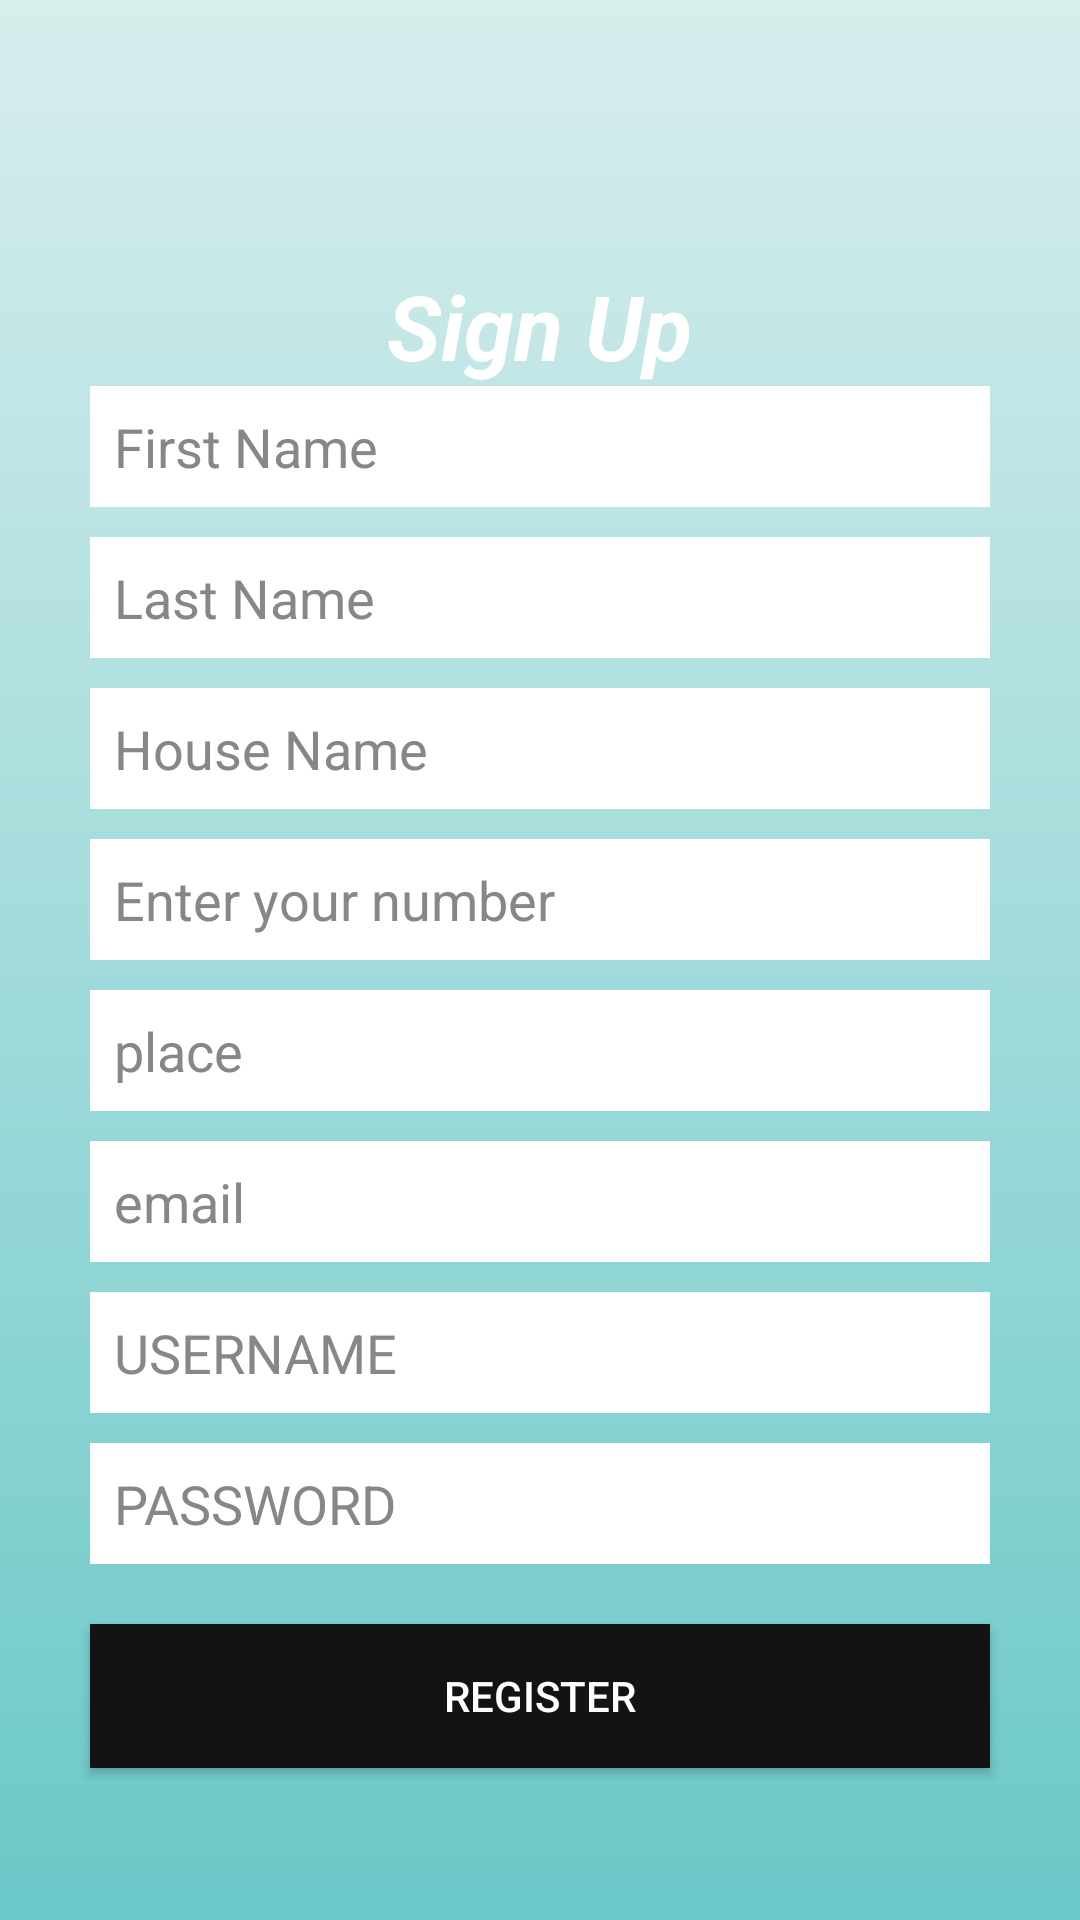

Write the Android layout XML for this screen, with the resource values it uses.
<!-- AndroidManifest.xml: application theme Theme.Metrostation -->
<!-- res/layout/activity_userregistration.xml -->
<?xml version="1.0" encoding="utf-8"?>
<LinearLayout xmlns:android="http://schemas.android.com/apk/res/android"
    xmlns:app="http://schemas.android.com/apk/res-auto"
    xmlns:tools="http://schemas.android.com/tools"
    android:layout_width="match_parent"
android:gravity="center"

    android:background="@drawable/meback"
    android:layout_height="match_parent"
    android:orientation="vertical"
    tools:context=".Userregistration">



    <TextView
        android:id="@+id/textView"
        android:layout_width="wrap_content"
        android:layout_height="wrap_content"
        android:layout_gravity="center"
        android:layout_marginTop="38dp"
        android:text="Sign Up"

        android:textColor="@color/white"
        android:textSize="30dp"
        android:textStyle="bold|italic" />

    <EditText
        android:id="@+id/etfname"
        android:layout_width="match_parent"
        android:layout_height="wrap_content"
        android:layout_marginLeft="30dp"
        android:layout_marginRight="30dp"
        android:layout_marginBottom="10dp"
        android:background="#fff"
        android:ems="10"
        android:hint="First Name"
        android:inputType="textPersonName"
        android:padding="8dp"
        android:textColor="#121010"
        android:textColorHint="#878787" />


    <EditText
        android:id="@+id/etlname"
        android:layout_width="match_parent"
        android:layout_height="wrap_content"
        android:layout_marginLeft="30dp"
        android:layout_marginRight="30dp"
        android:layout_marginBottom="10dp"
        android:background="#fff"
        android:ems="10"
        android:hint="Last Name"
        android:inputType="textPersonName"
        android:padding="8dp"
        android:textColor="#121010"
        android:textColorHint="#878787" />



    <EditText
        android:id="@+id/address"
        android:layout_width="match_parent"
        android:layout_height="wrap_content"
        android:layout_marginLeft="30dp"
        android:layout_marginRight="30dp"
        android:layout_marginBottom="10dp"
        android:background="#fff"
        android:ems="10"
        android:hint="House Name"
        android:inputType="textPersonName"
        android:padding="8dp"
        android:textColor="#121010"
        android:textColorHint="#878787" />


    <EditText
        android:id="@+id/etphone"
        android:layout_width="match_parent"
        android:layout_height="wrap_content"
        android:layout_marginLeft="30dp"
        android:layout_marginRight="30dp"
        android:layout_marginBottom="10dp"
        android:background="#fff"
        android:ems="10"
        android:hint="Enter your number"
        android:inputType="number"
        android:padding="8dp"
        android:textColor="#121010"
        android:textColorHint="#878787" />

    <EditText
        android:id="@+id/etplace"
        android:layout_width="match_parent"
        android:layout_height="wrap_content"
        android:layout_marginLeft="30dp"
        android:layout_marginRight="30dp"
        android:layout_marginBottom="10dp"
        android:background="#fff"
        android:ems="10"
        android:hint="place"
        android:inputType="textPersonName"
        android:padding="8dp"
        android:textColor="#121010"
        android:textColorHint="#878787" />


    <EditText
        android:id="@+id/etemail"
        android:layout_width="match_parent"
        android:layout_height="wrap_content"
        android:layout_marginLeft="30dp"
        android:layout_marginRight="30dp"
        android:layout_marginBottom="10dp"
        android:background="#fff"
        android:ems="10"
        android:hint="email"
        android:inputType="textEmailAddress"
        android:padding="8dp"
        android:textColor="#121010"
        android:textColorHint="#878787" />


    <EditText
        android:id="@+id/etuser"
        android:layout_width="match_parent"
        android:layout_height="wrap_content"
        android:layout_marginLeft="30dp"

        android:layout_marginRight="30dp"
        android:layout_marginBottom="10dp"
        android:background="#fff"
        android:ems="10"
        android:hint="USERNAME"
        android:padding="8dp"
        android:textColor="#000"
        android:textColorHint="#878787"/>

    <EditText
        android:id="@+id/etpass"
        android:layout_width="match_parent"
        android:layout_height="wrap_content"
        android:layout_marginLeft="30dp"
        android:layout_marginRight="30dp"
        android:layout_marginBottom="10dp"
        android:background="#fff"
        android:ems="10"
        android:hint="PASSWORD"
        android:inputType="textPassword"
        android:padding="8dp"
        android:textColor="#000"
        android:textColorHint="#878787" />




    <Button
        android:id="@+id/button"
        android:layout_width="match_parent"
        android:layout_height="wrap_content"
        android:layout_gravity="center"
        android:layout_marginLeft="30dp"
        android:layout_marginTop="10dp"
        android:layout_marginRight="30dp"
        android:background="#131313"
        android:text="Register"
        android:textColor="#FFFFFF" />










    
    
    
    
    
    

    
    
    
    
    
    

    
    
    
    
    
    












</LinearLayout>
<!-- resources referenced by this layout -->
<resources>
  <!-- drawable meback: jpg bitmap (drawable-v24, 1130 bytes) -->
  <style name="Theme.Metrostation" parent="Theme.MaterialComponents.DayNight.DarkActionBar">
          
          <item name="colorPrimary">@color/purple_500</item>
          <item name="colorPrimaryVariant">@color/purple_700</item>
          <item name="colorOnPrimary">@color/white</item>
          
          <item name="colorSecondary">@color/teal_200</item>
          <item name="colorSecondaryVariant">@color/teal_700</item>
          <item name="colorOnSecondary">@color/black</item>
          
          <item name="android:statusBarColor" tools:targetApi="l">?attr/colorPrimaryVariant</item>
          
      </style>
  <!-- not gathered from this repository: default colours our renderer supplied (Android Studio template values) -->
  <color name="purple_500">#FF6200EE</color>
  <color name="purple_700">#FF3700B3</color>
  <color name="teal_200">#FF03DAC5</color>
  <color name="teal_700">#FF018786</color>
  <color name="black">#FF000000</color>
  <color name="white">#FFFFFFFF</color>
</resources>
